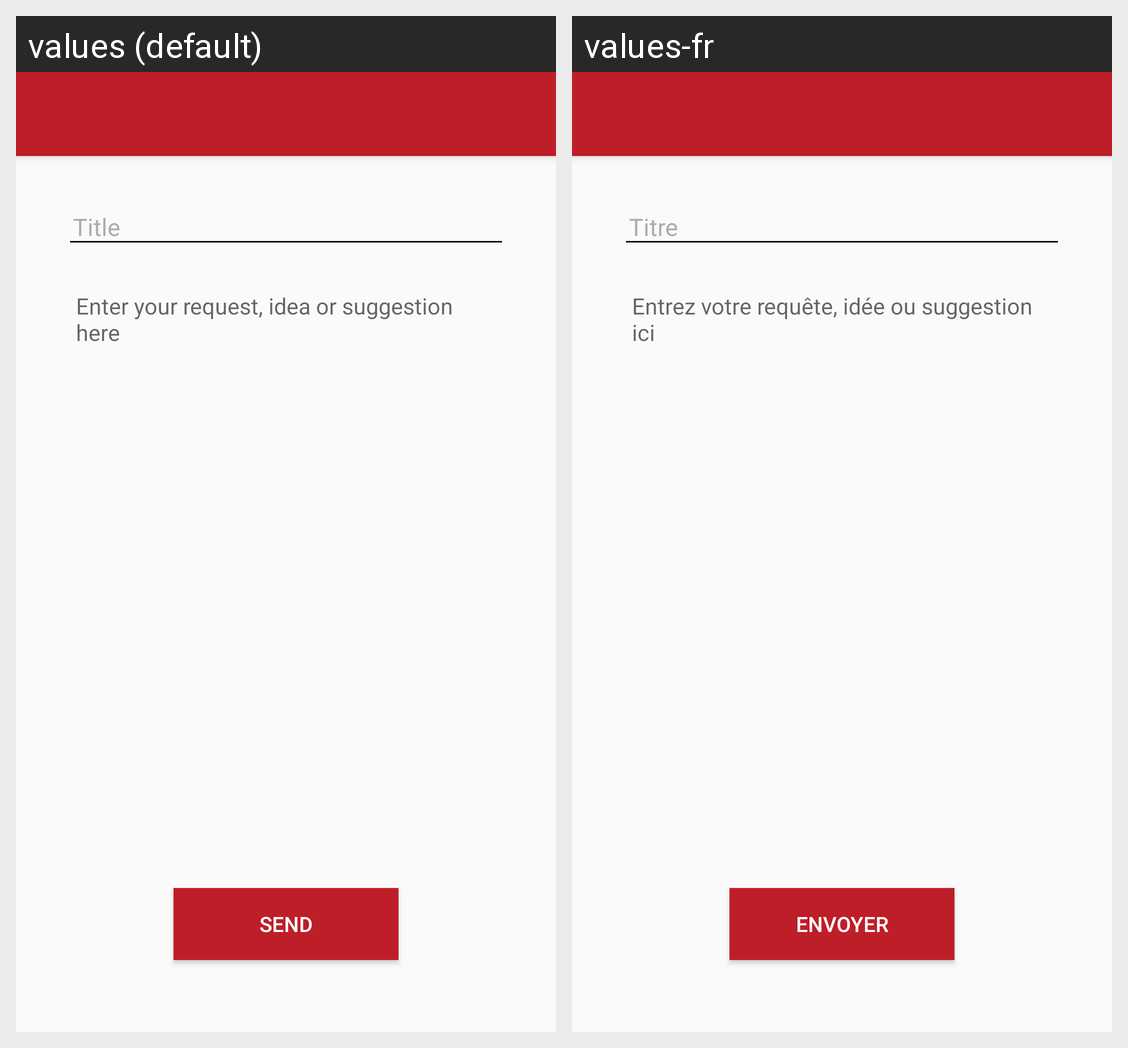

Locale-by-locale string values for the Android screen shown in this grid:
Android screen res/layout/activity_feedback.xml rendered under 2 locales, left to right: values (default), values-fr. Device: Nexus 5 (rendered at 1080×1920; each locale shown at half size, 540×960, under a caption strip naming it); theme AppTheme.NoActionBar.
Strings drawn on this screen, with the default value and each locale's value (text and hints the layout hard-codes, and strings that could not be matched under every locale, appear in the picture but are not listed):

feedback_message_hint
  values: Enter your request, idea or suggestion here
  values-fr: Entrez votre requête, idée ou suggestion ici

feedback_send
  values: send
  values-fr: Envoyer
